Image classification data set "Weedcottonberli" (RituGaba/Weedcottonberli on GitHub). Class labels (2): cotton, weed.

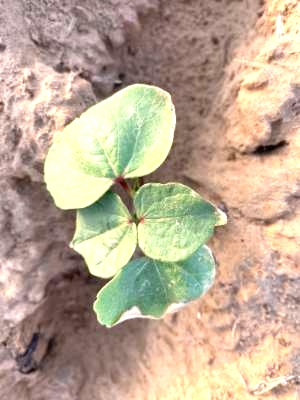
Label: cotton

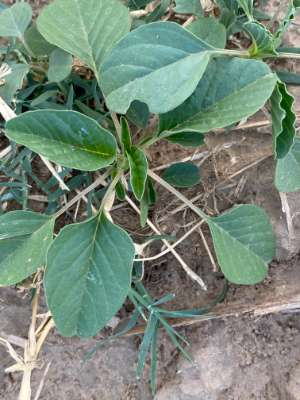
Label: weed

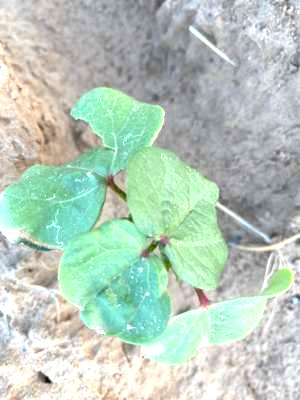
Label: cotton

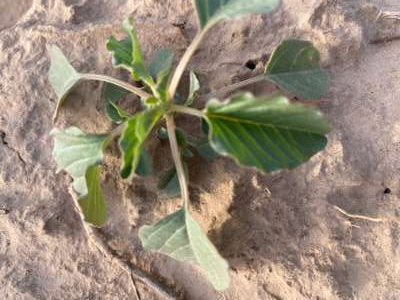
Label: weed

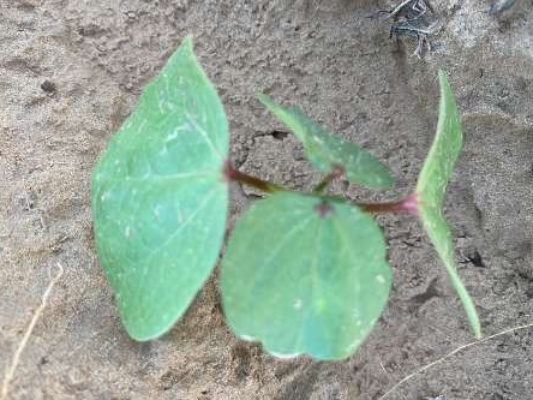
Label: cotton

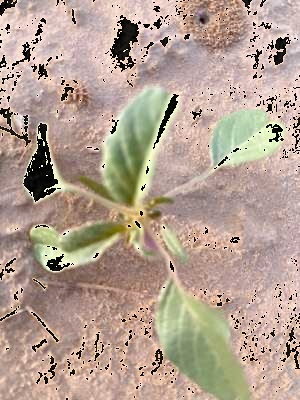
Label: weed
